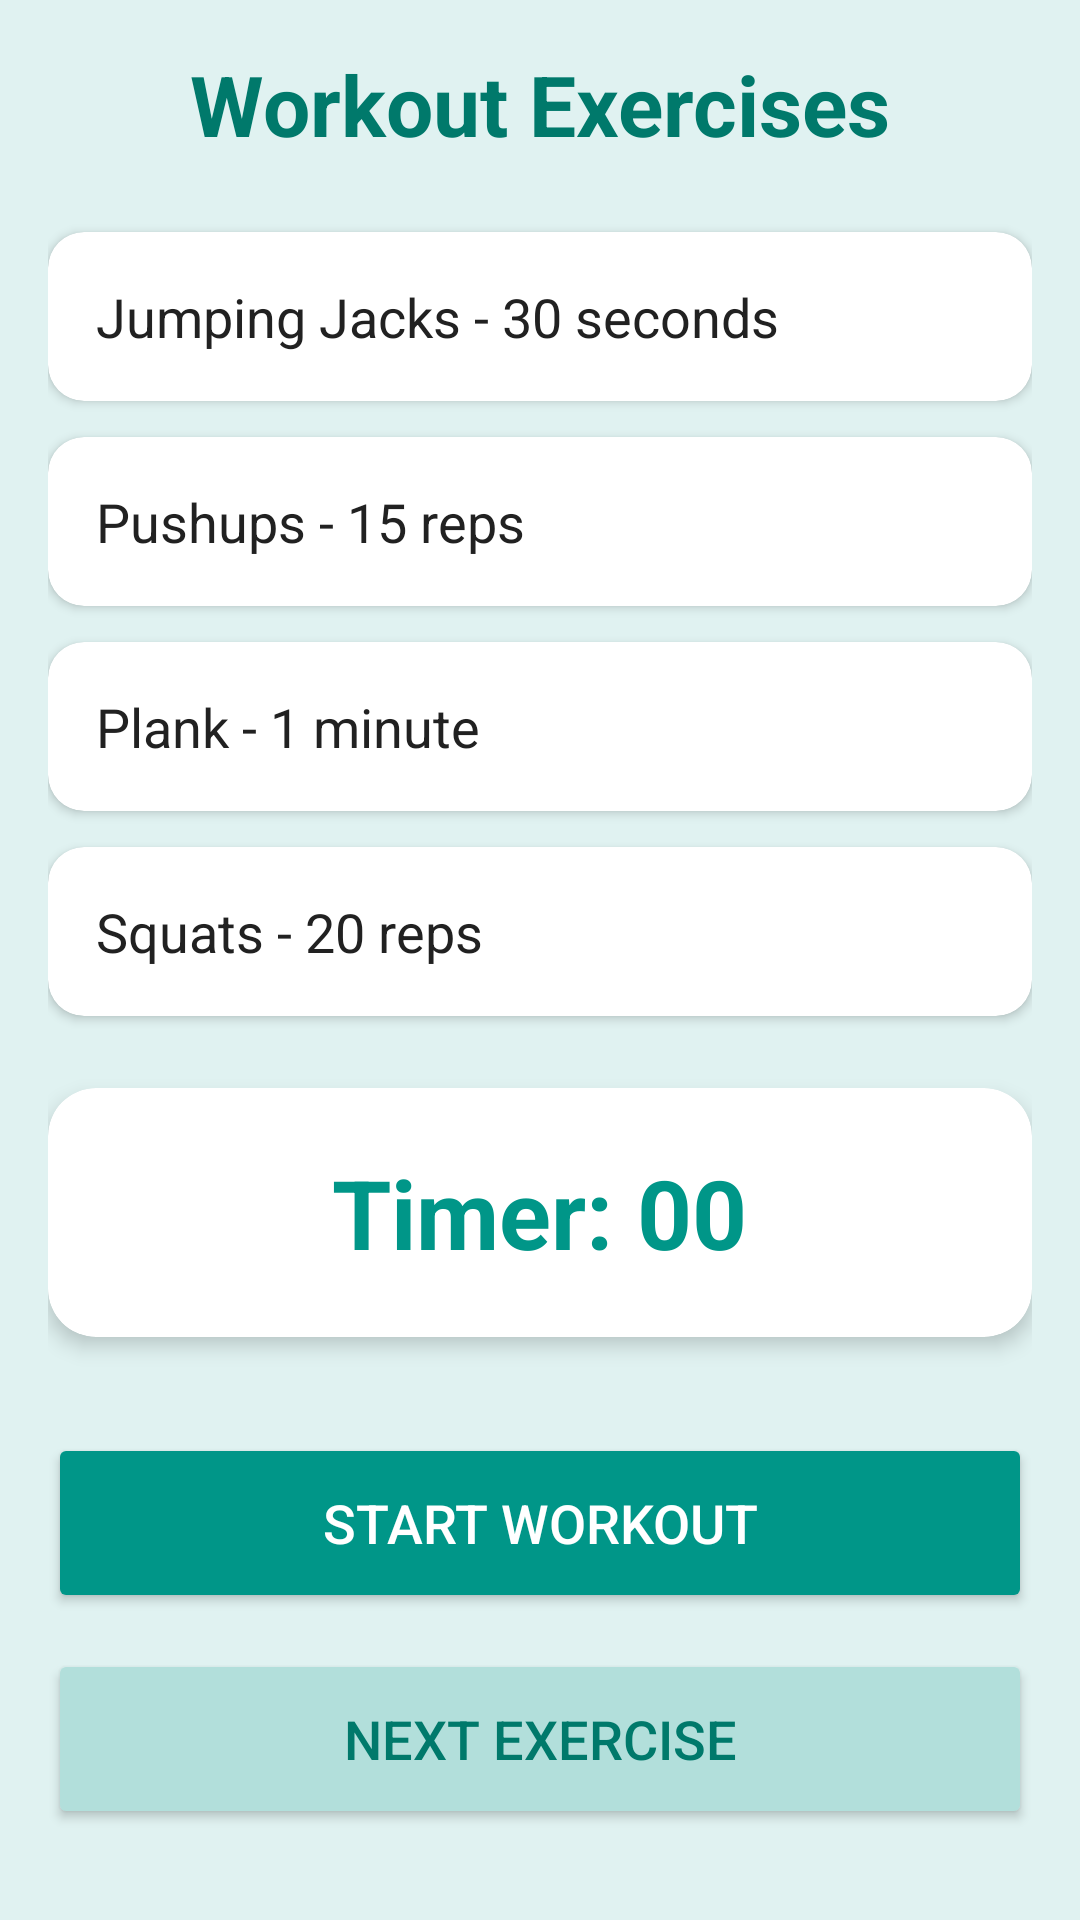

Produce the Android XML layout that renders to this screen, including the resource entries it uses.
<!-- AndroidManifest.xml: application theme Theme.Kiboko_WellnessApp -->
<!-- res/layout/activity_start_exercise.xml -->
<?xml version="1.0" encoding="utf-8"?>
<androidx.constraintlayout.widget.ConstraintLayout xmlns:android="http://schemas.android.com/apk/res/android"
    xmlns:app="http://schemas.android.com/apk/res-auto"
    xmlns:tools="http://schemas.android.com/tools"
    android:id="@+id/main"
    android:layout_width="match_parent"
    android:layout_height="match_parent"
    android:background="@color/backgroundColor"
    tools:context=".Start_Exercise">

    <ScrollView
        android:layout_width="match_parent"
        android:layout_height="match_parent"
        android:fillViewport="true">

        <LinearLayout
            android:layout_width="match_parent"
            android:layout_height="wrap_content"
            android:orientation="vertical"
            android:padding="16dp">

            <TextView
                android:id="@+id/tvTitle"
                android:layout_width="match_parent"
                android:layout_height="wrap_content"
                android:layout_marginBottom="24dp"
                android:gravity="center"
                android:text="@string/workout_exercises"
                android:textColor="@color/colorPrimaryDark"
                android:textSize="28sp"
                android:textStyle="bold" />

            
            <androidx.cardview.widget.CardView
                android:layout_width="match_parent"
                android:layout_height="wrap_content"
                android:layout_marginBottom="12dp"
                app:cardCornerRadius="12dp"
                app:cardElevation="2dp">
                <TextView
                    android:layout_width="match_parent"
                    android:layout_height="wrap_content"
                    android:padding="16dp"
                    android:text="@string/exercise_1"
                    android:textColor="@color/textColorPrimary"
                    android:textSize="18sp" />
            </androidx.cardview.widget.CardView>

            <androidx.cardview.widget.CardView
                android:layout_width="match_parent"
                android:layout_height="wrap_content"
                android:layout_marginBottom="12dp"
                app:cardCornerRadius="12dp"
                app:cardElevation="2dp">
                <TextView
                    android:layout_width="match_parent"
                    android:layout_height="wrap_content"
                    android:padding="16dp"
                    android:text="@string/exercise_2"
                    android:textColor="@color/textColorPrimary"
                    android:textSize="18sp" />
            </androidx.cardview.widget.CardView>

            <androidx.cardview.widget.CardView
                android:layout_width="match_parent"
                android:layout_height="wrap_content"
                android:layout_marginBottom="12dp"
                app:cardCornerRadius="12dp"
                app:cardElevation="2dp">
                <TextView
                    android:layout_width="match_parent"
                    android:layout_height="wrap_content"
                    android:padding="16dp"
                    android:text="@string/exercise_3"
                    android:textColor="@color/textColorPrimary"
                    android:textSize="18sp" />
            </androidx.cardview.widget.CardView>

            <androidx.cardview.widget.CardView
                android:layout_width="match_parent"
                android:layout_height="wrap_content"
                android:layout_marginBottom="24dp"
                app:cardCornerRadius="12dp"
                app:cardElevation="2dp">
                <TextView
                    android:layout_width="match_parent"
                    android:layout_height="wrap_content"
                    android:padding="16dp"
                    android:text="@string/exercise_4"
                    android:textColor="@color/textColorPrimary"
                    android:textSize="18sp" />
            </androidx.cardview.widget.CardView>

            <androidx.cardview.widget.CardView
                android:layout_width="match_parent"
                android:layout_height="wrap_content"
                android:layout_marginBottom="24dp"
                app:cardCornerRadius="16dp"
                app:cardElevation="4dp"
                app:cardBackgroundColor="@color/white">
                <LinearLayout
                    android:layout_width="match_parent"
                    android:layout_height="wrap_content"
                    android:orientation="vertical"
                    android:padding="20dp"
                    android:gravity="center">
                    <TextView
                        android:id="@+id/tvTimer"
                        android:layout_width="wrap_content"
                        android:layout_height="wrap_content"
                        android:text="@string/timer_default"
                        android:textColor="@color/colorPrimary"
                        android:textSize="32sp"
                        android:textStyle="bold" />
                </LinearLayout>
            </androidx.cardview.widget.CardView>

            <Button
                android:id="@+id/btnStart"
                android:layout_width="match_parent"
                android:layout_height="60dp"
                android:layout_marginTop="8dp"
                android:backgroundTint="@color/colorPrimary"
                android:text="@string/start_workout"
                android:textColor="@color/white"
                android:textSize="18sp"
                app:cornerRadius="12dp" />

            <Button
                android:id="@+id/btnNext"
                android:layout_width="match_parent"
                android:layout_height="60dp"
                android:layout_marginTop="12dp"
                android:backgroundTint="@color/colorPrimaryLight"
                android:text="@string/next_exercise"
                android:textColor="@color/colorPrimaryDark"
                android:textSize="18sp"
                app:cornerRadius="12dp" />

        </LinearLayout>

    </ScrollView>

</androidx.constraintlayout.widget.ConstraintLayout>
<!-- resources referenced by this layout -->
<resources>
  <color name="backgroundColor">#E0F2F1</color>
  <color name="colorPrimary">#009688</color>
  <color name="colorPrimaryDark">#00796B</color>
  <color name="colorPrimaryLight">#B2DFDB</color>
  <color name="textColorPrimary">#212121</color>
  <color name="white">#FFFFFFFF</color>
  <string name="exercise_1">Jumping Jacks - 30 seconds</string>
  <string name="exercise_2">Pushups - 15 reps</string>
  <string name="exercise_3">Plank - 1 minute</string>
  <string name="exercise_4">Squats - 20 reps</string>
  <string name="next_exercise">Next Exercise</string>
  <string name="start_workout">Start Workout</string>
  <string name="timer_default">Timer: 00</string>
  <string name="workout_exercises">Workout Exercises</string>
  <style name="Theme.Kiboko_WellnessApp" parent="Base.Theme.Kiboko_WellnessApp" />
  <style name="Base.Theme.Kiboko_WellnessApp" parent="Theme.Material3.DayNight.NoActionBar">
          <item name="colorPrimary">@color/colorPrimary</item>
          <item name="colorPrimaryVariant">@color/colorPrimaryDark</item>
          <item name="colorOnPrimary">@color/white</item>
          <item name="colorSecondary">@color/colorAccent</item>
          <item name="android:windowBackground">@color/backgroundColor</item>
          <item name="android:statusBarColor">@color/colorPrimaryDark</item>
      </style>
  <color name="colorAccent">#FFC107</color>
</resources>
